8-way image classification set "data" from GitHub (Kyrie7/Calligraphy-Inpainting); label vocabulary: caoshu, regular script kai style, lishu, liuti, miti, shuti, xingshu, xiti.

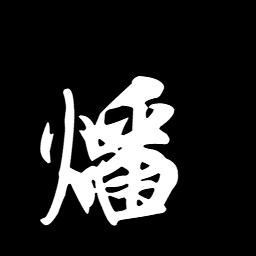
Label: xiti

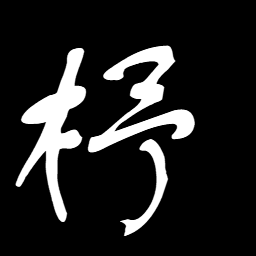
Label: shuti

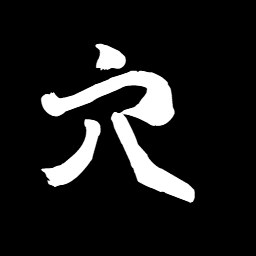
Label: caoshu

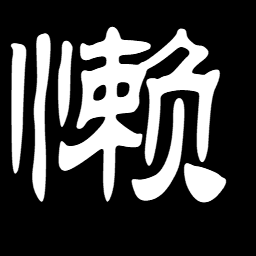
Label: lishu

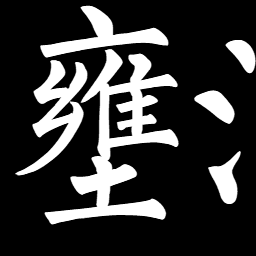
Label: liuti

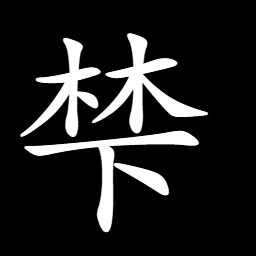
Label: regular script kai style
